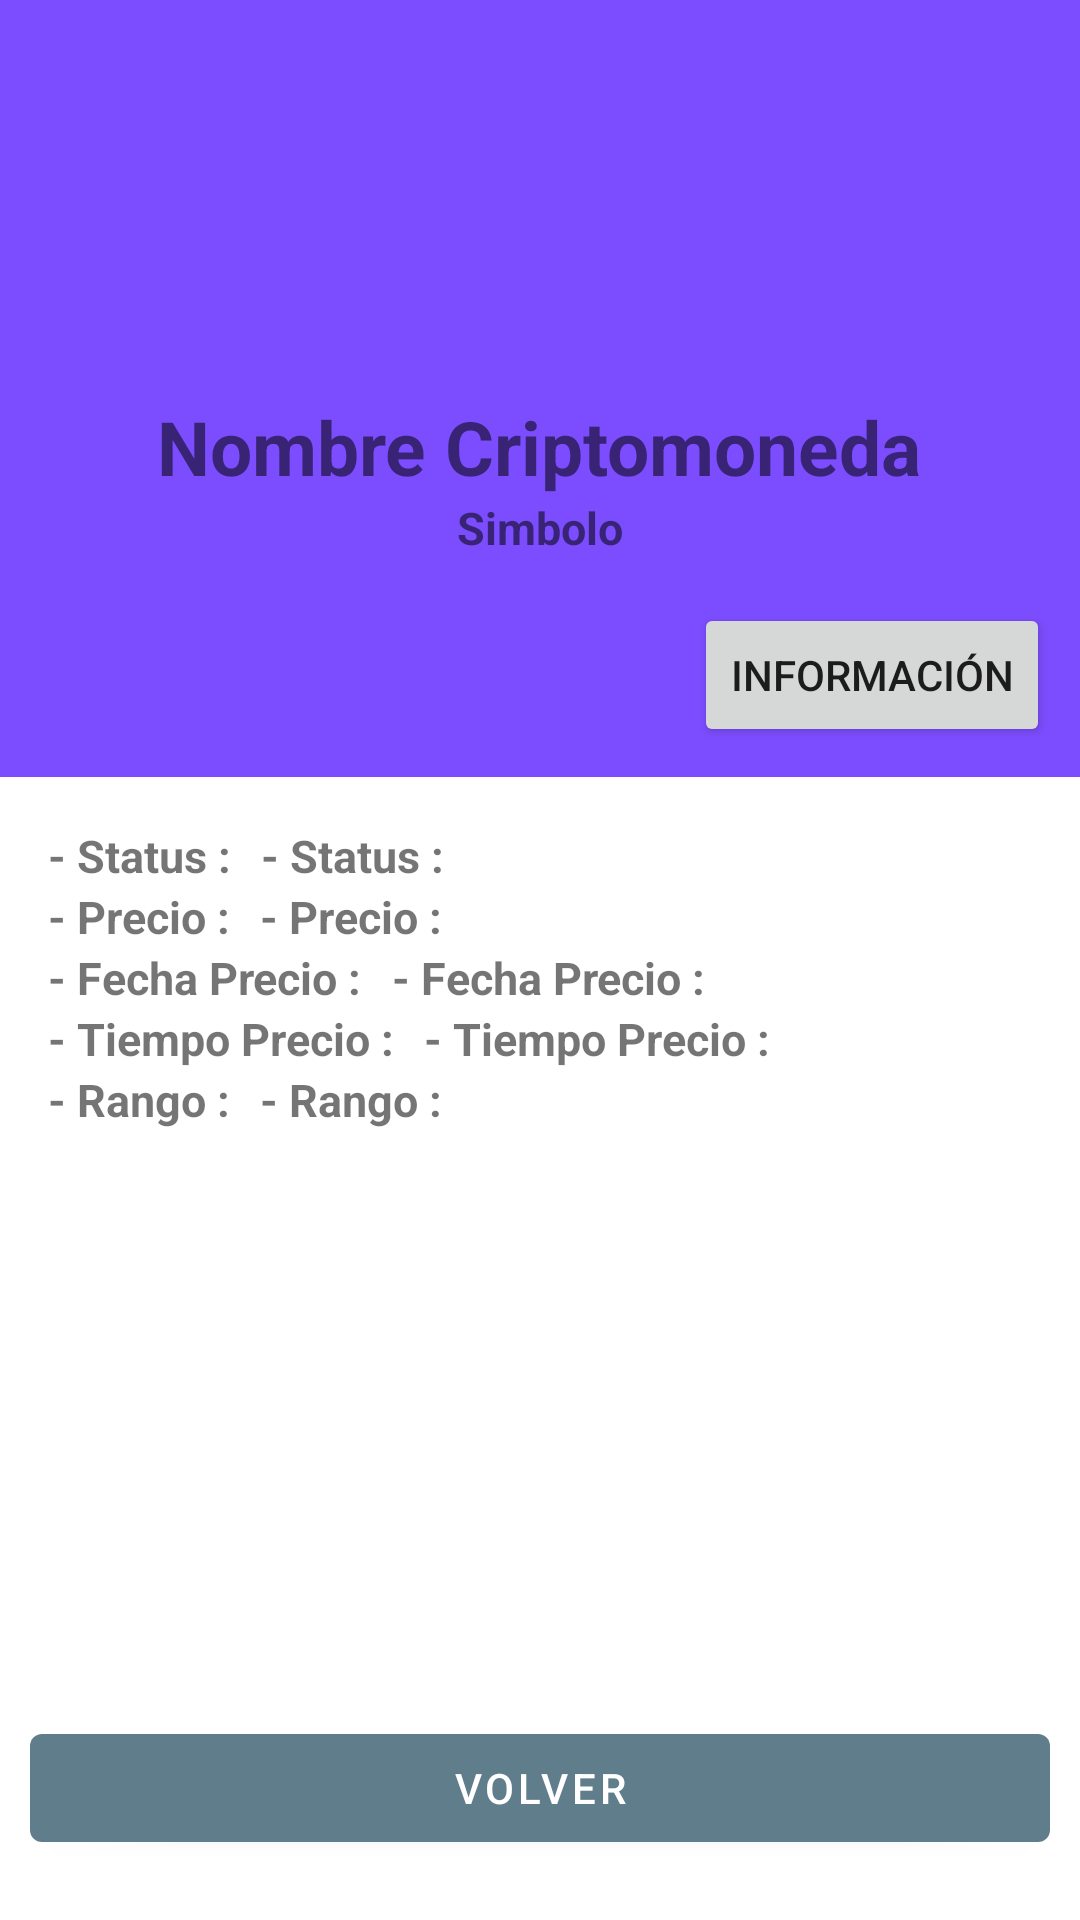

Android layout source for this screen:
<!-- AndroidManifest.xml: application theme Theme.Criptomonedas_Tania -->
<!-- res/layout/fragment_criptomoneda_detail.xml -->
<?xml version="1.0" encoding="utf-8"?>
<RelativeLayout xmlns:android="http://schemas.android.com/apk/res/android"
    xmlns:tools="http://schemas.android.com/tools"
    android:layout_width="match_parent"
    android:layout_height="match_parent">

    

    <LinearLayout
        android:id="@+id/encabezado"
        android:layout_width="match_parent"
        android:layout_height="wrap_content"
        android:background="@color/accent"
        android:orientation="vertical">


        <ImageView
            android:id="@+id/item_image_detail"
            android:layout_width="100dp"
            android:layout_height="100dp"
            android:layout_alignParentStart="true"
            android:layout_alignParentLeft="true"
            android:layout_alignParentTop="true"
            android:layout_gravity="center_horizontal"
            android:layout_margin="16dp"
            tools:srcCompat="@drawable/ic_moneda" />

        <TextView
            android:id="@+id/name_detail"
            android:layout_width="wrap_content"
            android:layout_height="wrap_content"
            android:layout_gravity="center_horizontal"
            android:text="@string/nombre"
            android:textSize="25dp"
            android:textStyle="bold" />

        <TextView
            android:id="@+id/symbol_detail"
            android:layout_width="wrap_content"
            android:layout_height="wrap_content"
            android:layout_gravity="center_horizontal"
            android:text="@string/simbolo"
            android:textSize="15dp"
            android:textStyle="bold" />

        <Button
            android:id="@+id/button_info"
            android:layout_width="wrap_content"
            android:layout_height="wrap_content"
            android:layout_gravity="end"
            android:layout_marginTop="15dp"
            android:layout_marginEnd="10dp"
            android:layout_marginBottom="10dp"
            android:text="@string/informacion">

        </Button>

    </LinearLayout>


    <ScrollView
        android:layout_width="match_parent"
        android:layout_height="match_parent"
        android:layout_margin="16dp"
        android:layout_below="@+id/encabezado"
        android:layout_above="@id/btn_back">

    <LinearLayout
        android:layout_width="match_parent"
        android:layout_height="match_parent"
        android:orientation="vertical">

        <LinearLayout
            android:layout_width="wrap_content"
            android:layout_height="wrap_content"
            android:orientation="horizontal">

            <TextView
                android:layout_width="match_parent"
                android:layout_height="match_parent"
                android:text="@string/status"
                android:textSize="15dp"
                android:textStyle="bold" >

            </TextView>

            <TextView
                android:id="@+id/status_detail"
                android:layout_width="match_parent"
                android:layout_height="match_parent"
                android:text="@string/status"
                android:layout_marginLeft="10dp"
                android:textSize="15dp"
                android:textStyle="bold" >

            </TextView>

        </LinearLayout>

        <LinearLayout
            android:layout_width="wrap_content"
            android:layout_height="wrap_content"
            android:orientation="horizontal">

            <TextView
                android:layout_width="match_parent"
                android:layout_height="match_parent"
                android:text="@string/price"
                android:textSize="15dp"
                android:textStyle="bold" >

            </TextView>

            <TextView
                android:id="@+id/price_detail"
                android:layout_width="match_parent"
                android:layout_height="match_parent"
                android:text="@string/price"
                android:textSize="15dp"
                android:textStyle="bold"
                android:layout_marginLeft="10dp">

            </TextView>

        </LinearLayout>


        <LinearLayout
            android:layout_width="wrap_content"
            android:layout_height="wrap_content"
            android:orientation="horizontal">

            <TextView
                android:layout_width="match_parent"
                android:layout_height="match_parent"
                android:text="@string/price_date"
                android:textSize="15dp"
                android:textStyle="bold" >

            </TextView>

            <TextView
                android:id="@+id/price_date_detail"
                android:layout_width="match_parent"
                android:layout_height="match_parent"
                android:text="@string/price_date"
                android:textSize="15dp"
                android:textStyle="bold"
                android:layout_marginLeft="10dp">

            </TextView>

        </LinearLayout>

        <LinearLayout
            android:layout_width="wrap_content"
            android:layout_height="wrap_content"
            android:orientation="horizontal">

            <TextView
                android:layout_width="match_parent"
                android:layout_height="match_parent"
                android:text="@string/price_timestamp"
                android:textSize="15dp"
                android:textStyle="bold" >

            </TextView>

            <TextView
                android:id="@+id/price_timestamp_date_detail"
                android:layout_width="match_parent"
                android:layout_height="match_parent"
                android:text="@string/price_timestamp"
                android:textSize="15dp"
                android:textStyle="bold"
                android:layout_marginLeft="10dp">

            </TextView>

        </LinearLayout>

        <LinearLayout
            android:layout_width="wrap_content"
            android:layout_height="wrap_content"
            android:orientation="horizontal">

            <TextView
                android:layout_width="match_parent"
                android:layout_height="match_parent"
                android:text="@string/rank"
                android:textSize="15dp"
                android:textStyle="bold" >

            </TextView>

            <TextView
                android:id="@+id/rank_detail"
                android:layout_width="match_parent"
                android:layout_height="match_parent"
                android:text="@string/rank"
                android:textSize="15dp"
                android:textStyle="bold"
                android:layout_marginLeft="10dp">

            </TextView>

        </LinearLayout>

    </LinearLayout>

    </ScrollView>

    <LinearLayout
        android:id="@+id/btn_back"
        android:layout_width="match_parent"
        android:layout_height="wrap_content"
        android:layout_alignParentBottom="true"
        android:orientation="horizontal"
        android:gravity="bottom"
        android:layout_marginBottom="20dp">

        <com.google.android.material.button.MaterialButton
            android:id="@+id/btnAtras"
            android:layout_weight="0.5"
            android:layout_width="0dp"
            android:layout_height="wrap_content"
            android:layout_marginLeft="10dp"
            android:layout_marginRight="10dp"
            android:text="@string/volver"
            android:textColor="@color/white">
        </com.google.android.material.button.MaterialButton>
    </LinearLayout>

</RelativeLayout>
<!-- resources referenced by this layout -->
<resources>
  <color name="accent">#7C4DFF</color>
  <color name="white">#FFFFFFFF</color>
  <string name="informacion">Información</string>
  <string name="nombre">Nombre Criptomoneda</string>
  <string name="price">- Precio : </string>
  <string name="price_date">- Fecha Precio :</string>
  <string name="price_timestamp">- Tiempo Precio : </string>
  <string name="rank">- Rango : </string>
  
  
      price_timestamp
  <string name="simbolo">Simbolo</string>
  <string name="status">- Status : </string>
  <string name="volver">Volver</string>
  <style name="Theme.Criptomonedas_Tania" parent="Theme.MaterialComponents.DayNight.NoActionBar">
  
          <item name="colorPrimary">@color/primary</item>
          <item name="colorPrimaryDark">@color/primary_dark</item>
          <item name="colorAccent">@color/accent</item>
          <item name="android:windowContentTransitions">true</item>
          <item name="colorControlHighlight">@color/primary_light</item>
          <item name="colorSwitchThumbNormal">@color/divider</item>
  
          
          <item name="android:statusBarColor" tools:targetApi="l">?attr/colorPrimaryVariant</item>
          
      </style>
  <color name="primary">#607D8B</color>
  <color name="primary_dark">#455A64</color>
  <color name="primary_light">#CFD8DC</color>
  <color name="divider">#BDBDBD</color>
</resources>
